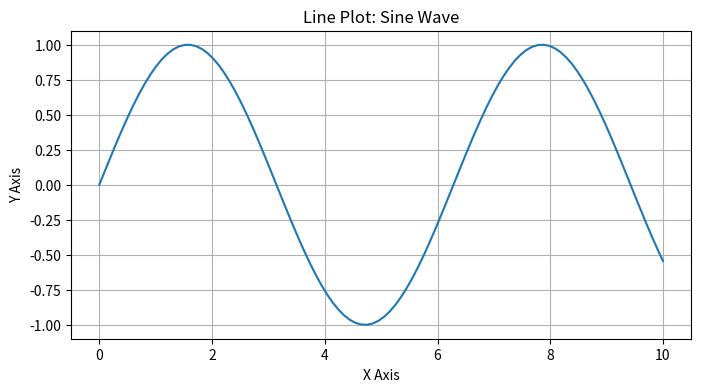

This chart was generated by the following Python code:
import matplotlib.pyplot as plt 
import numpy as np 

x = np.linspace(0, 10, 100)
y = np.sin(x)

plt.figure(figsize=(8, 4))         
plt.plot(x, y)
plt.title("Line Plot: Sine Wave")
plt.xlabel("X Axis")
plt.ylabel("Y Axis")
plt.grid(True)
plt.show()